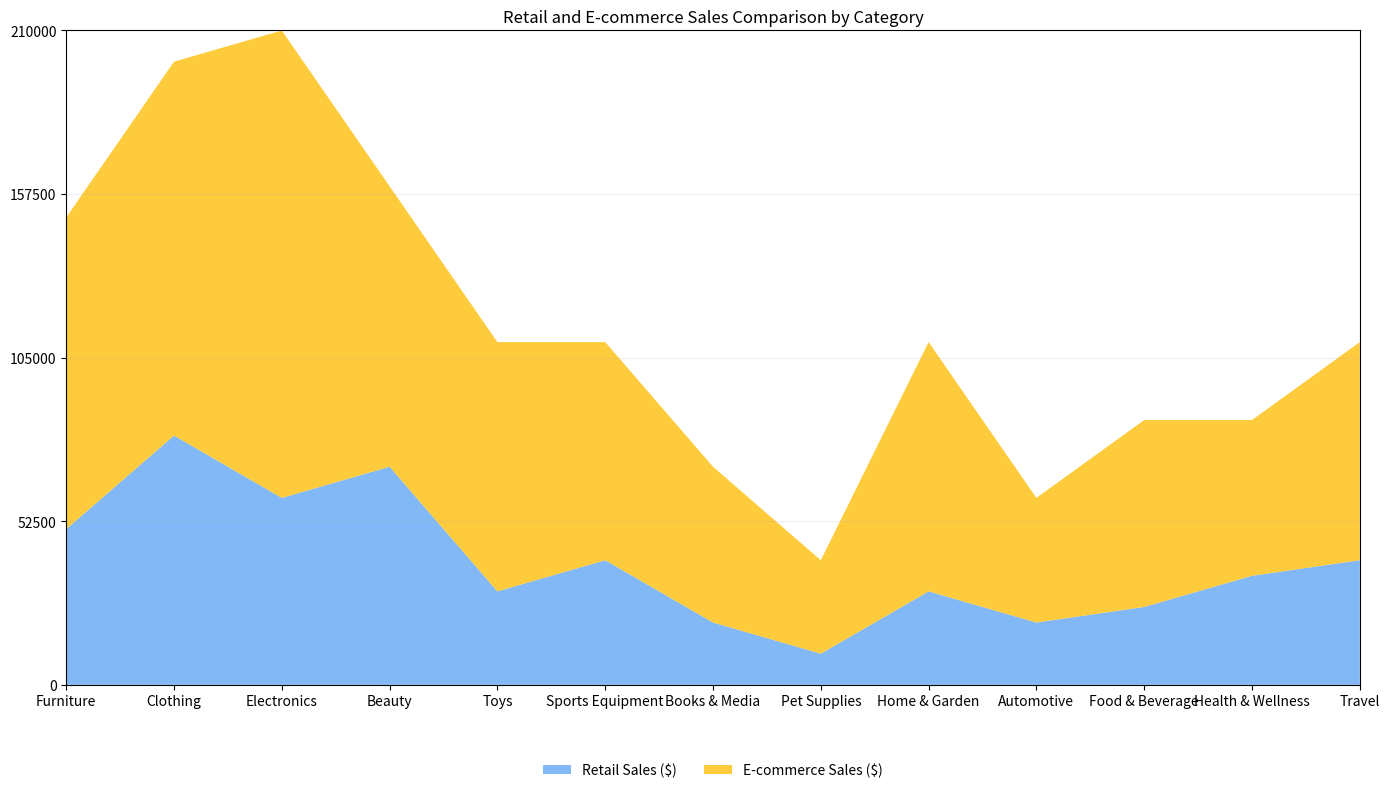

Recreate this plot in Python. (Note: this script raises an exception after producing the figure.)

import matplotlib.pyplot as plt
import numpy as np
import pandas as pd

# Step 1: Define data in dictionary
data = {'Category': ['Furniture', 'Clothing', 'Electronics', 'Beauty', 'Toys', 'Sports Equipment', 'Books & Media', 'Pet Supplies', 'Home & Garden', 'Automotive', 'Food & Beverage', 'Health & Wellness', 'Travel'],
        'Retail Sales ($)': [50000, 80000, 60000, 70000, 30000, 40000, 20000, 10000, 30000, 20000, 25000, 35000, 40000],
        'E-commerce Sales ($)': [100000, 120000, 150000, 90000, 80000, 70000, 50000, 30000, 80000, 40000, 60000, 50000, 70000]}

# Step 2: Process the data using pandas
df = pd.DataFrame(data)
df.iloc[:, 0] = df.iloc[:, 0].astype(str)

# Step 3: Plot the data as an area chart using ax.stackplot()
fig, ax = plt.subplots(figsize=(14, 8)) # Set the figure size
ax.stackplot(df['Category'], df['Retail Sales ($)'], df['E-commerce Sales ($)'], labels=['Retail Sales ($)', 'E-commerce Sales ($)'], colors=['#62A6F3', '#FEBF0C'], alpha=0.8) # Set the labels, colors and transparency
ax.set_title('Retail and E-commerce Sales Comparison by Category') # Set the chart title

# Step 4: Set the axis ticks and ticklabels
if np.random.choice([0, 1], p=[0.3, 0.7]): # 70% probability of setting ticks and ticklabels
    ax.set_xlim(0, len(df.index) - 1) # Set x axis range
    max_total_value = df.iloc[:, 1:].sum(axis=1).max() # Calculate the max total value
    max_total_value = np.ceil(max_total_value / 1000) * 1000 # Round up to the nearest multiple of 1000
    ax.set_yticks(np.linspace(0, max_total_value, np.random.choice([3, 5, 7, 9, 11]), dtype=np.int32)) # Set y axis ticks
    ax.set_ylim(0, max_total_value) # Set y axis range

# Step 5: Set the background grid lines
ax.grid(axis='y', alpha=0.2) # Set horizontal grid lines
ax.grid(axis='x', alpha=0) # Set vertical grid lines

# Step 6: Set the legend
legend = ax.legend(loc='upper center', bbox_to_anchor=(0.5, -0.1), ncol=2) # Set the legend's position and number of columns
legend.get_frame().set_alpha(0) # Set the legend's transparency

# Step 7: Automatically resize the image
fig.tight_layout() # Automatically resize the image
fig.savefig('output/final/area_chart/png/20231228-140159_42.png', bbox_inches='tight') # Save the image

# Step 8: Clear the current image state
plt.clf()

# Step 9: Print the generated code
print('data:Category,Retail Sales ($),E-commerce Sales($)\nFurniture,50000,100000\nClothing,80000,120000\nElectronics,60000,150000\nBeauty,70000,90000\nToys,30000,80000\nSports Equipment,40000,70000\nBooks & Media,20000,50000\nPet Supplies,10000,30000\nHome & Garden,30000,80000\nAutomotive,20000,40000\nFood & Beverage,25000,60000\nHealth & Wellness,35000,50000\nTravel,40000,70000')
